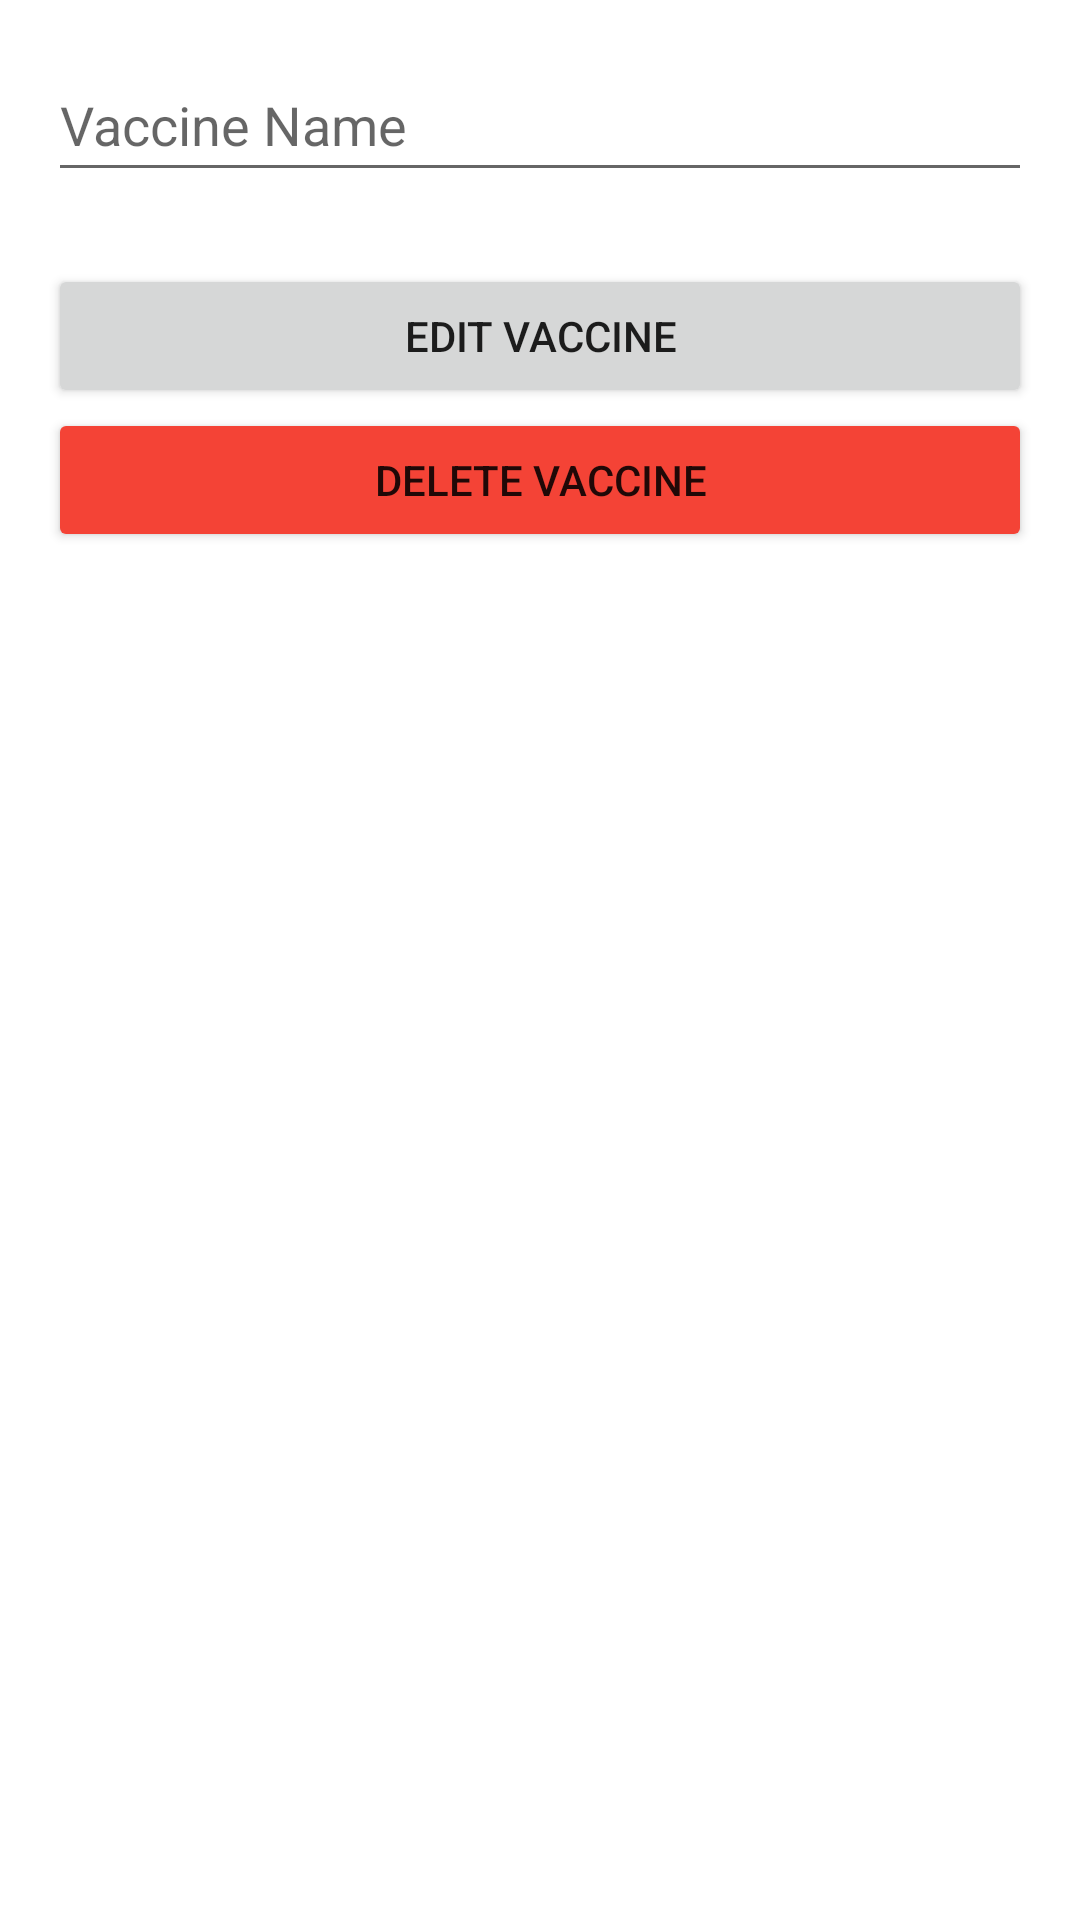

The Android layout XML behind this screen, and the referenced resources:
<!-- AndroidManifest.xml: application theme Theme.MyVaccReg -->
<!-- res/layout/activity_form_vaccine.xml -->
<?xml version="1.0" encoding="utf-8"?>
<androidx.constraintlayout.widget.ConstraintLayout xmlns:android="http://schemas.android.com/apk/res/android"
    xmlns:app="http://schemas.android.com/apk/res-auto"
    xmlns:tools="http://schemas.android.com/tools"
    android:layout_width="match_parent"
    android:layout_height="match_parent"
    tools:context=".ui.vaccine.VaccineFormActivity">

    <ScrollView
        android:layout_width="match_parent"
        android:layout_height="match_parent"
        android:layout_marginHorizontal="@dimen/activity_horizontal_margin"
        android:layout_marginTop="8dp"
        android:layout_marginBottom="16dp"
        app:layout_constraintBottom_toBottomOf="parent"
        app:layout_constraintEnd_toEndOf="parent"
        app:layout_constraintStart_toStartOf="parent"
        app:layout_constraintTop_toTopOf="parent">

        <LinearLayout
            android:layout_width="match_parent"
            android:layout_height="wrap_content"
            android:orientation="vertical">

            <EditText
                android:id="@+id/form_vaccine_name_edit_text"
                android:layout_width="match_parent"
                android:layout_height="wrap_content"
                android:layout_marginVertical="@dimen/form_element_vertical_margin"
                android:autofillHints="@string/vaccine_name"
                android:ems="10"
                android:hint="@string/vaccine_name"
                android:inputType="textPersonName"
                android:minHeight="48dp" />

            <LinearLayout
                android:id="@+id/form_vaccine_basicimmu_linearLayout"
                android:layout_width="match_parent"
                android:layout_height="match_parent"
                android:orientation="vertical" />

            <LinearLayout
                android:id="@+id/form_vaccine_booster_linearLayout"
                android:layout_width="match_parent"
                android:layout_height="wrap_content"
                android:orientation="vertical">

            </LinearLayout>

            <Button
                android:id="@+id/form_ok_button"
                android:layout_width="match_parent"
                android:layout_height="wrap_content"
                android:layout_marginTop="@dimen/form_button_top_margin"
                android:text="@string/action_edit_vaccine" />

            <Button
                android:id="@+id/form_delete_button"
                android:layout_width="match_parent"
                android:layout_height="wrap_content"
                android:backgroundTint="@color/danger"
                android:text="@string/action_delete_vaccine" />
        </LinearLayout>
    </ScrollView>

</androidx.constraintlayout.widget.ConstraintLayout>
<!-- resources referenced by this layout -->
<resources>
  <color name="danger">#F44336</color>
  <dimen name="activity_horizontal_margin">16dp</dimen>
  <dimen name="form_button_top_margin">16dp</dimen>
  <dimen name="form_element_vertical_margin">8dp</dimen>
  <string name="action_delete_vaccine">Delete Vaccine</string>
  <string name="action_edit_vaccine">Edit Vaccine</string>
  <string name="vaccine_name">Vaccine Name</string>
  <style name="Theme.MyVaccReg" parent="Theme.MaterialComponents.DayNight.DarkActionBar">
          
          <item name="colorPrimary">@color/green_500</item>
          <item name="colorPrimaryVariant">@color/green_700</item>
          <item name="colorOnPrimary">@color/white</item>
          
          <item name="colorSecondary">@color/blue_200</item>
          <item name="colorSecondaryVariant">@color/blue_700</item>
          <item name="colorOnSecondary">@color/black</item>
          
          <item name="android:statusBarColor" tools:targetApi="l">?attr/colorPrimaryVariant</item>
          
      </style>
  <color name="green_500">#4CAF50</color>
  <color name="green_700">#388E3C</color>
  <color name="white">#FFFFFFFF</color>
  <color name="blue_200">#81D4FA</color>
  <color name="blue_700">#0288D1</color>
  <color name="black">#FF000000</color>
</resources>
